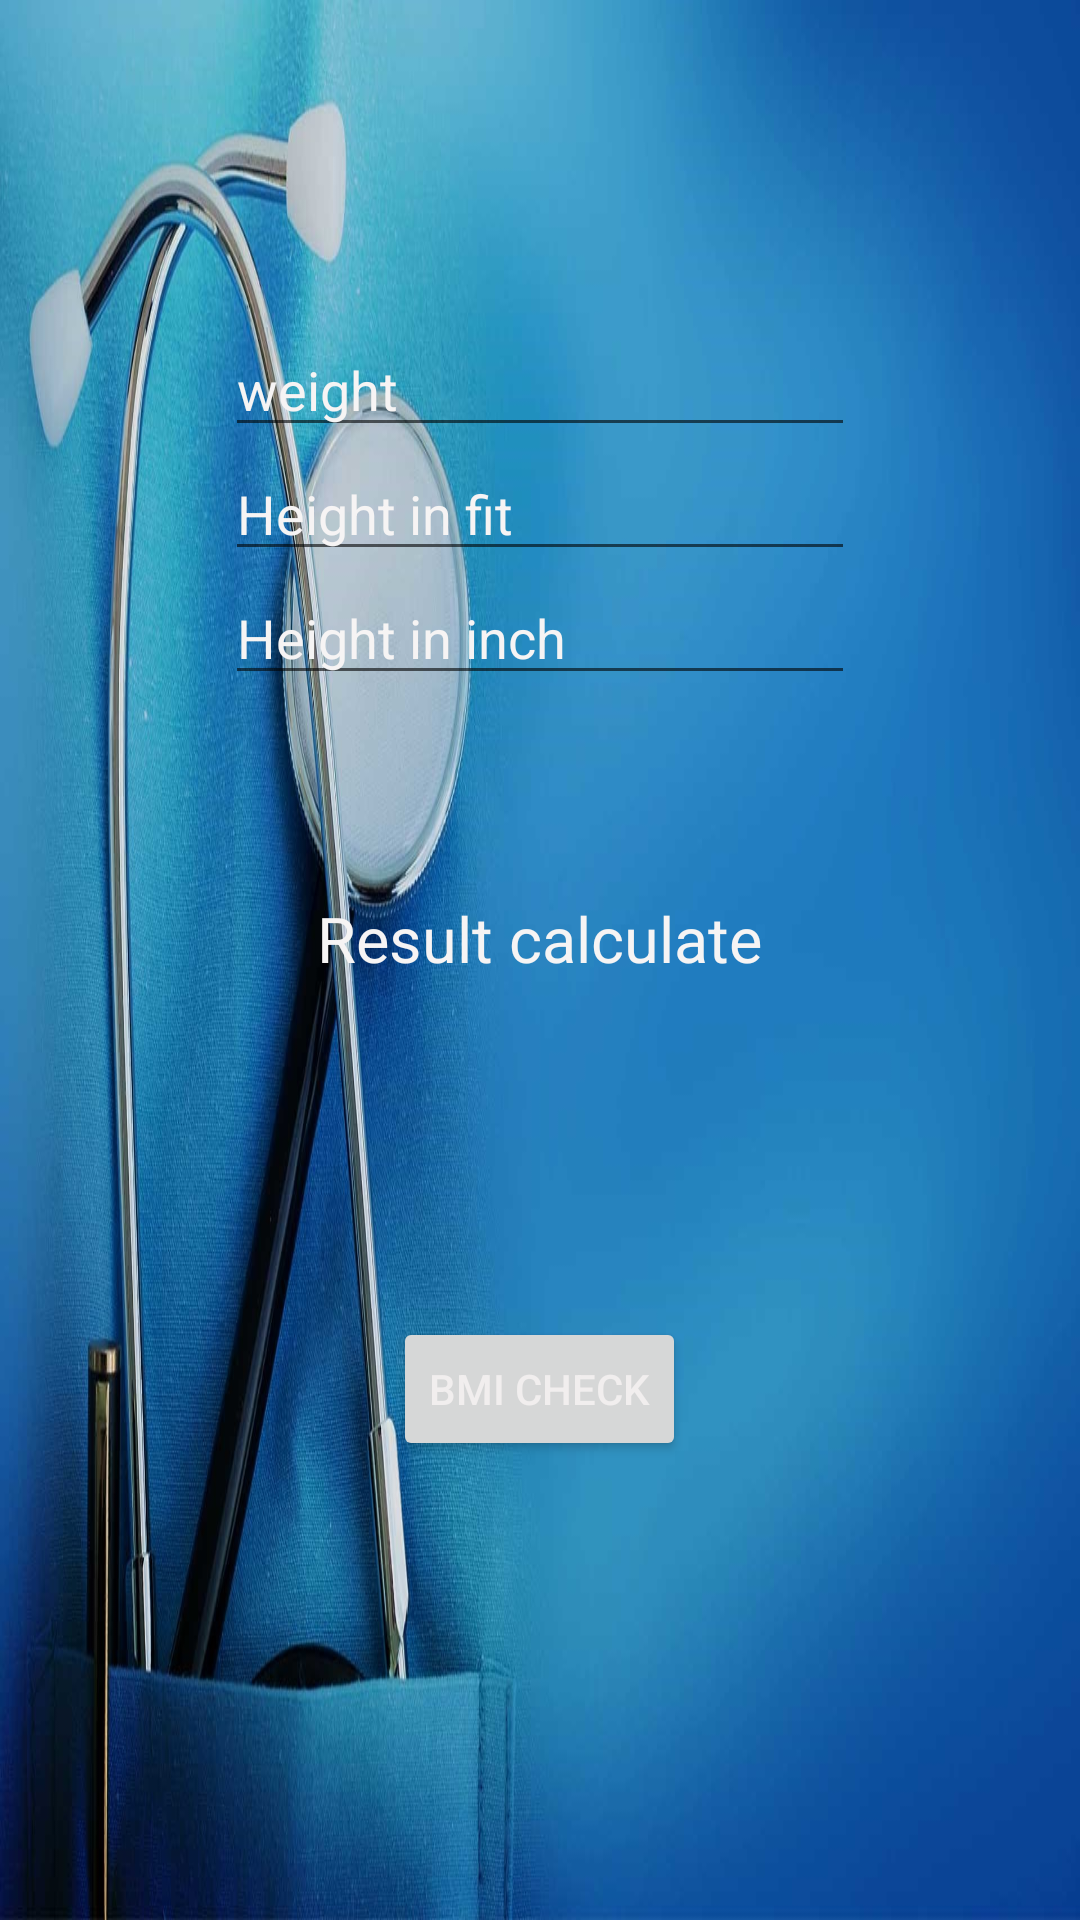

Reconstruct the res/layout file that produces this screen, plus the resources it refers to.
<!-- AndroidManifest.xml: application theme Theme.BMI2 -->
<!-- res/layout/activity_main.xml -->
<?xml version="1.0" encoding="utf-8"?>
<LinearLayout xmlns:android="http://schemas.android.com/apk/res/android"
    xmlns:app="http://schemas.android.com/apk/res-auto"
    xmlns:tools="http://schemas.android.com/tools"
    android:id="@+id/linear"
    android:layout_width="match_parent"
    android:layout_height="match_parent"
    android:background="@drawable/sd"
    android:gravity="center"
    android:orientation="vertical"
    tools:context=".MainActivity">

    <EditText
        android:id="@+id/editwt"
        android:layout_width="wrap_content"
        android:layout_height="wrap_content"
        android:ems="10"
        android:hint="@string/app_wt"
        android:inputType="number"
        android:textColorHint="#F6F4F4" />

    <EditText
        android:id="@+id/editft"
        android:layout_width="wrap_content"
        android:layout_height="wrap_content"
        android:ems="10"
        android:hint="@string/app_ft"
        android:inputType="number"
        android:textColorHint="#F6F4F4" />

    <EditText
        android:id="@+id/editin"
        android:layout_width="wrap_content"
        android:layout_height="wrap_content"
        android:ems="10"
        android:hint="@string/app_in"
        android:inputType="number"
        android:textColorHint="#F6F4F4" />

    <TextView
        android:id="@+id/txtResult"
        android:layout_width="wrap_content"
        android:layout_height="wrap_content"
        android:layout_margin="67sp"
        android:text="Result calculate"
        android:textColor="#F6F4F4"
        android:textSize="21sp" />


    <Button
        android:id="@+id/buttons"
        android:layout_width="wrap_content"
        android:layout_height="wrap_content"
        android:layout_margin="45sp"
        android:text="BMI Check"

        android:textColor="#F1EEEE" />


</LinearLayout>
<!-- resources referenced by this layout -->
<resources>
  <!-- drawable sd: jpg bitmap (drawable, 155110 bytes) -->
  <string name="app_ft">Height in fit</string>
  <string name="app_in">Height in inch</string>
  <string name="app_wt">weight</string>
  <style name="Theme.BMI2" parent="Theme.MaterialComponents.DayNight.NoActionBar">
          
          <item name="colorPrimary">@color/purple_500</item>
          <item name="colorPrimaryVariant">@color/purple_700</item>
          <item name="colorOnPrimary">@color/white</item>
          
          <item name="colorSecondary">@color/teal_200</item>
          <item name="colorSecondaryVariant">@color/teal_700</item>
          <item name="colorOnSecondary">@color/black</item>
          
          <item name="android:statusBarColor">?attr/colorPrimaryVariant</item>
          
      </style>
  <color name="purple_500">#FF6200EE</color>
  <color name="purple_700">#FF3700B3</color>
  <color name="white">#FFFFFFFF</color>
  <color name="teal_200">#FF03DAC5</color>
  <color name="teal_700">#FF018786</color>
  <color name="black">#FF000000</color>
</resources>
